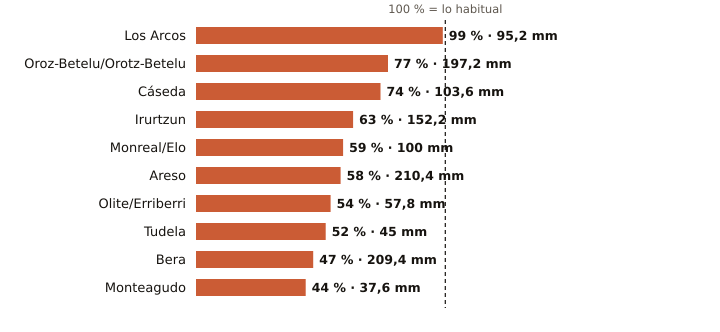

Data behind this chart, as committed beside it:
estacion, provincia, indicativo, mm_otono, referencia_mm, pct, periodo_referencia, hasta, hora
Los Arcos, Navarra, 9171K, 95.2, 96.0, 99, 2009-2025, 2026-11-20, 9
Oroz-Betelu/Orotz-Betelu, Navarra, 9228J, 197.2, 257.2, 77, 2011-2025, 2026-11-20, 9
Cáseda, Navarra, 9245X, 103.6, 140.9, 74, 2009-2025, 2026-11-20, 9
Irurtzun, Navarra, 9274X, 152.2, 242.7, 63, 2010-2025, 2026-11-20, 9
Monreal/Elo, Navarra, 9262P, 100.0, 170.7, 59, 2011-2025, 2026-11-20, 9
Areso, Navarra, 1033X, 210.4, 360.9, 58, 2004-2025, 2026-11-20, 9
Olite/Erriberri, Navarra, 9252X, 57.8, 107.2, 54, 2009-2025, 2026-11-20, 9
Tudela, Navarra, 9302Y, 45.0, 86.0, 52, 2009-2025, 2026-11-20, 9
Bera, Navarra, 1010X, 209.4, 442.4, 47, 2009-2025, 2026-11-20, 9
Monteagudo, Navarra, 9301X, 37.6, 86.1, 44, 2004-2025, 2026-11-20, 9
